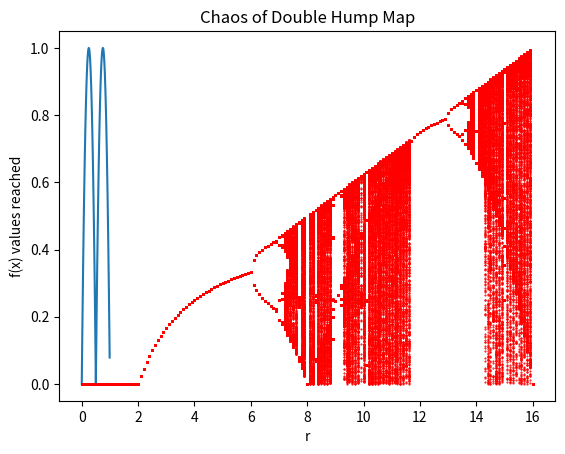

Here is the Python script that generated this plot:
#double hump map and the bifurcation diagram
import numpy as np
import matplotlib.pyplot as plt

#defining double hump map
def f(r,x):
	if(x<0.5):
		return r*(0.5-x)*x
	else:
		return r*(1-x)*(-0.5+x)

#plotting the map
xVec=np.arange(0,1,0.01)
y=[]
for i in xVec:
	y.append(f(16,i))

plt.plot(xVec,y)
plt.xlabel('x')
plt.ylabel('f(x)')
plt.title('Double Hump Map')
plt.show()

#bifurcation diagram for what values of function are reached
rVec=np.arange(0,20,0.1)
T=int(1e4)
x0=0.25
rVal=[]
for i in rVec:
	x=x0
	for j in range(T):
		x=f(i,x)
		if(j>9000):
			rVal.append([i,x])
rVal=np.array(rVal)
plt.plot(rVal[:,0],rVal[:,1],'r.',markersize=1)
plt.xlabel('r')
plt.ylabel('f(x) values reached')
plt.title('Chaos of Double Hump Map')
plt.show()
